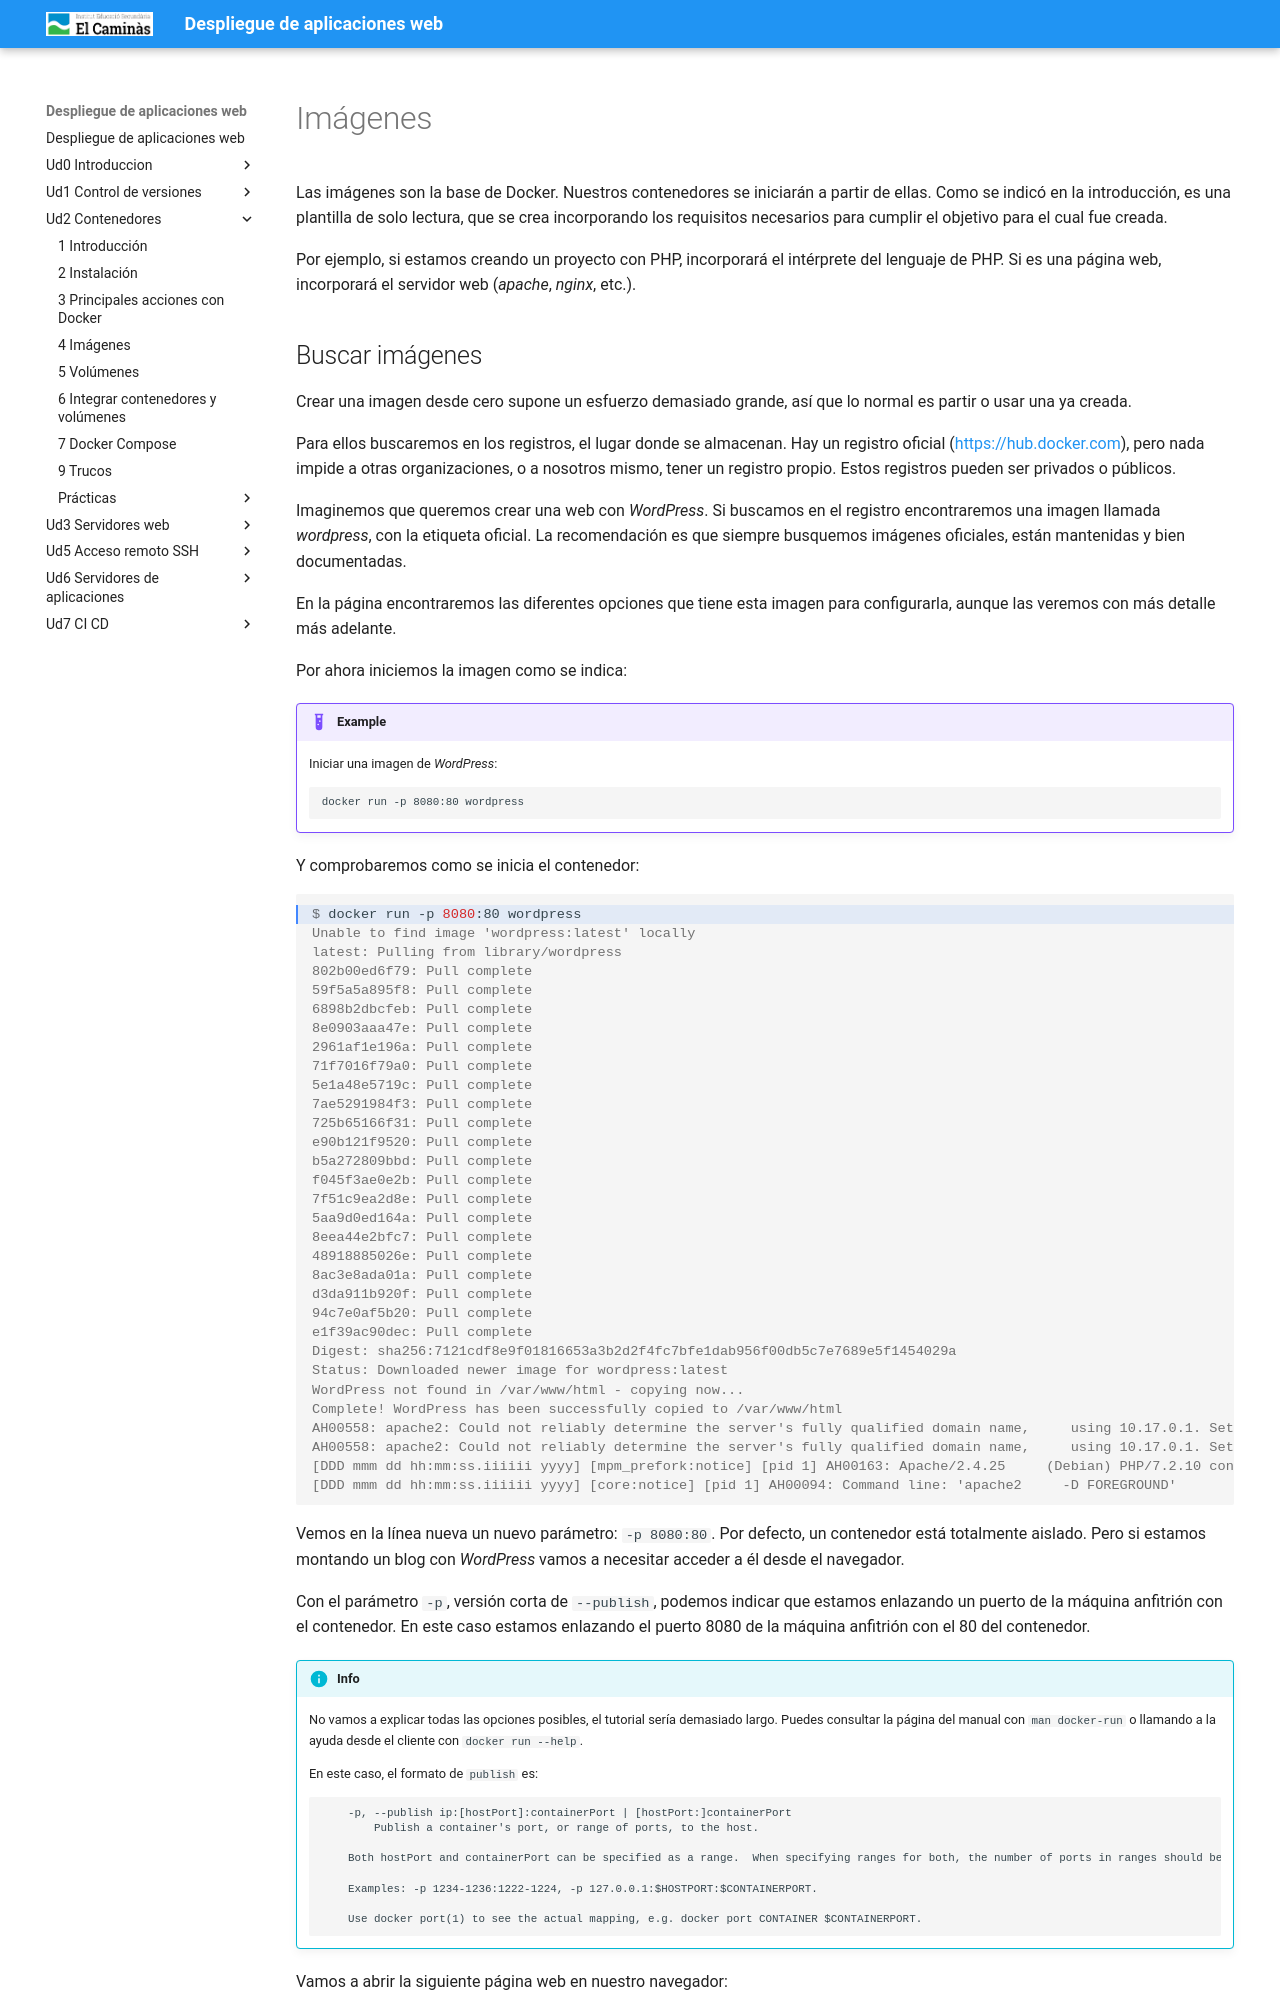

repository: pedrosegarra/DAW · page: Ud2 Contenedores/_TallerUd7_04_images/index.html · generator: mkdocs

---
title: '7.4 Imágenes'
---

# Imágenes

Las imágenes son la base de Docker. Nuestros contenedores se iniciarán a partir de ellas. Como se indicó en la introducción, es una plantilla de solo lectura, que se crea incorporando los requisitos necesarios para cumplir el objetivo para el cual fue creada.

Por ejemplo, si estamos creando un proyecto con PHP, incorporará el intérprete del lenguaje de PHP. Si es una página web, incorporará el servidor web (_apache_, _nginx_, etc.).
